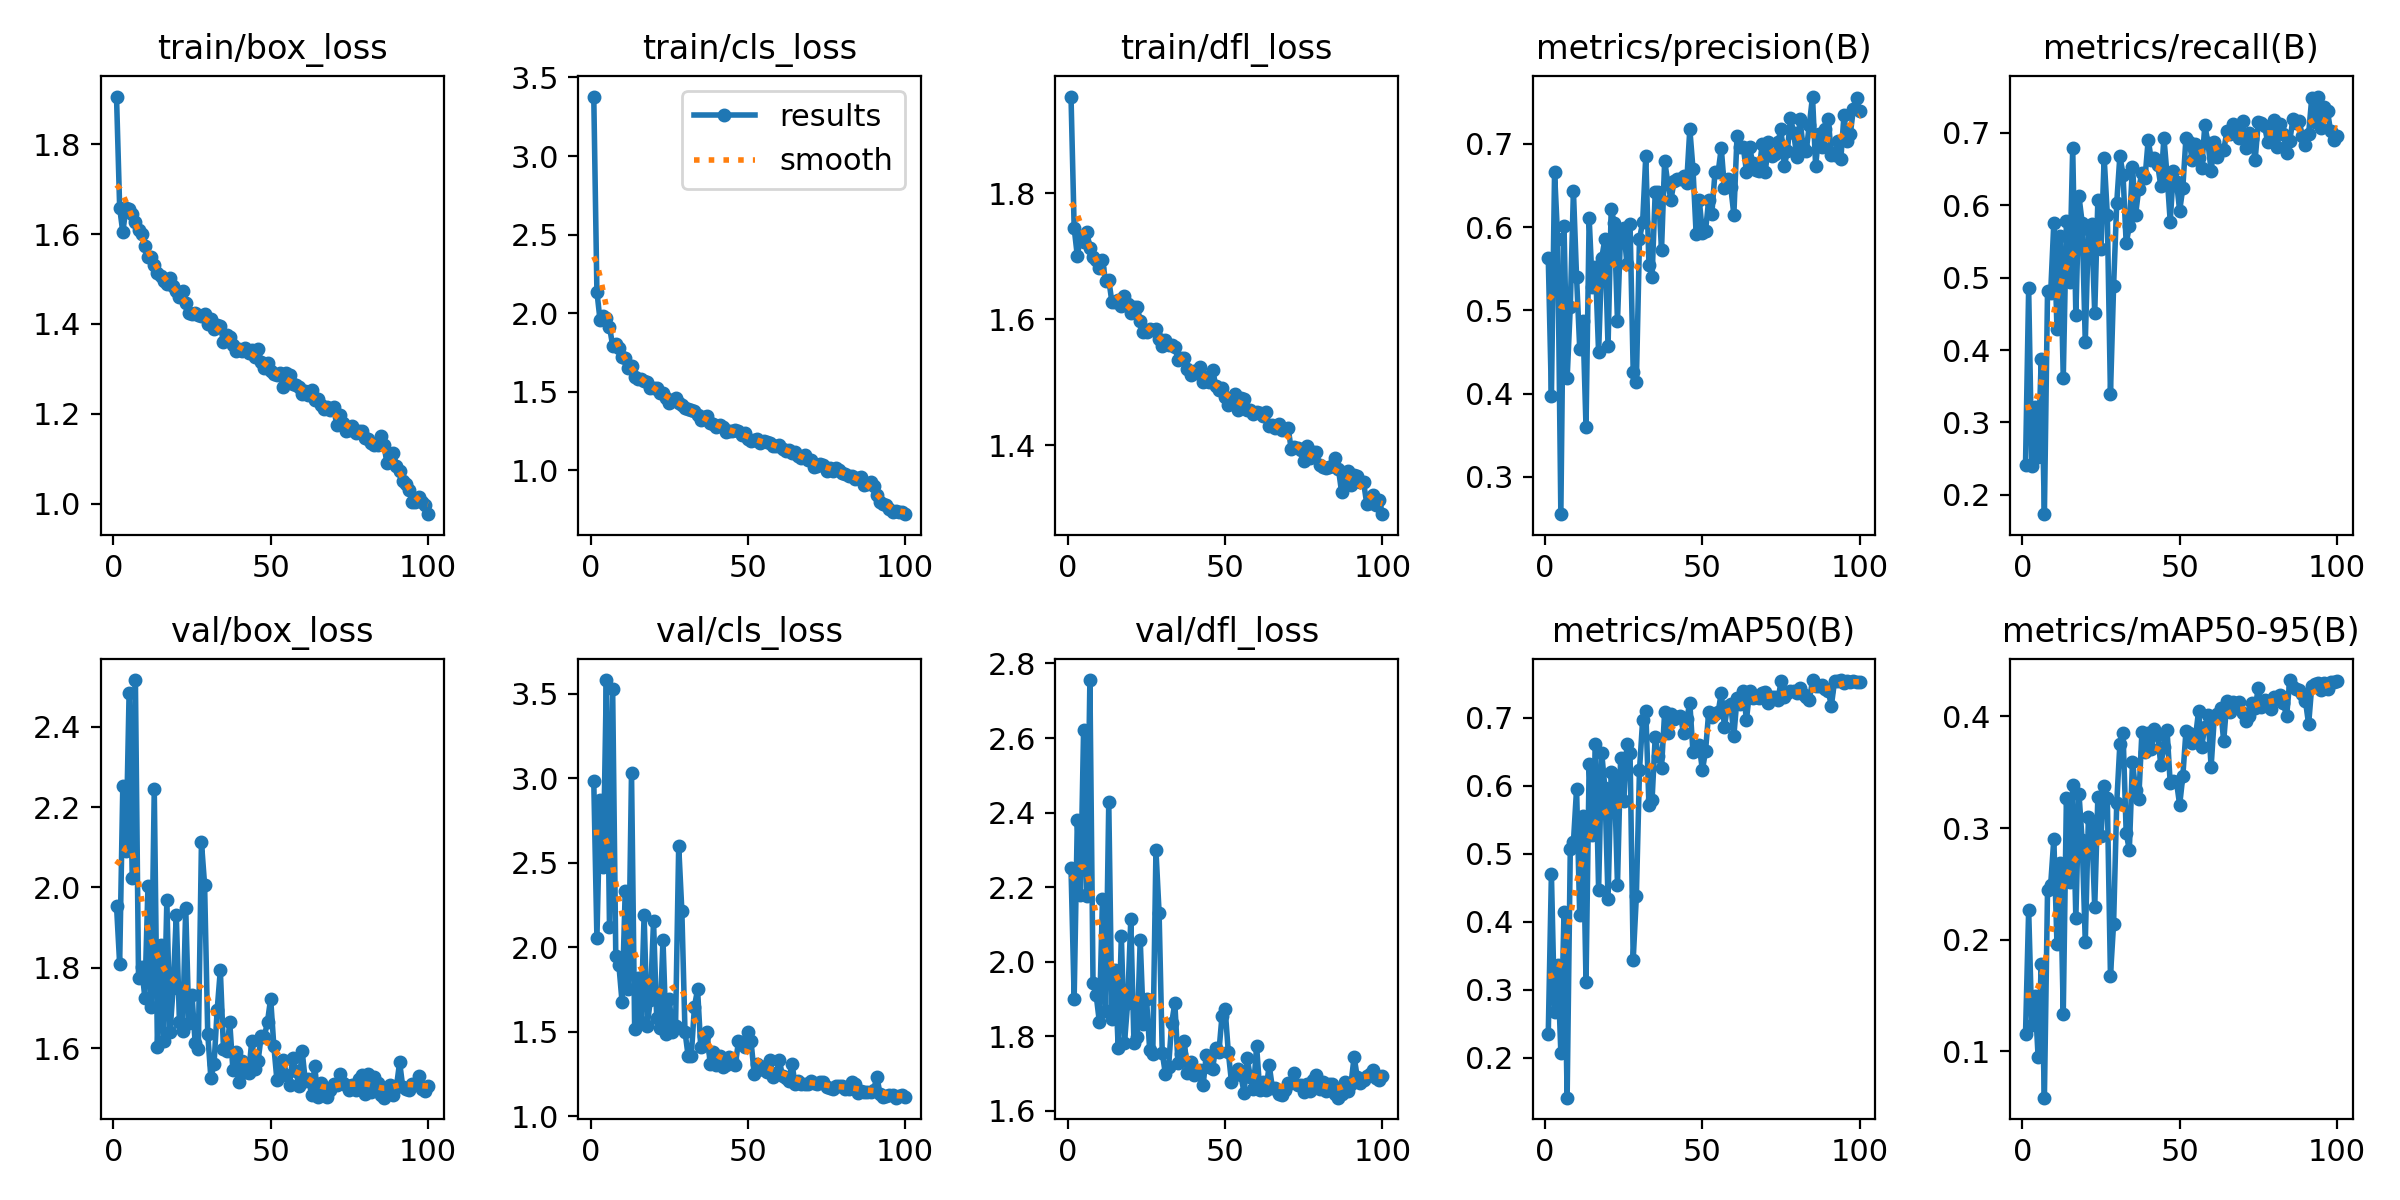

Source data for this figure (header and first rows):
epoch, time, train/box_loss, train/cls_loss, train/dfl_loss, metrics/precision(B), metrics/recall(B), metrics/mAP50(B), metrics/mAP50-95(B), val/box_loss, val/cls_loss, val/dfl_loss, lr/pg0, lr/pg1, lr/pg2
1, 75.38, 1.907, 3.379, 1.954, 0.5629, 0.2411, 0.2356, 0.1155, 1.954, 2.983, 2.25, 0.003324, 0.003324, 0.07008
2, 116.9, 1.659, 2.137, 1.745, 0.397, 0.4853, 0.4704, 0.2267, 1.81, 2.052, 1.901, 0.006592, 0.006592, 0.04002
3, 159.4, 1.604, 1.955, 1.701, 0.6656, 0.2393, 0.2672, 0.1236, 2.254, 2.868, 2.379, 0.009793, 0.009793, 0.009886
4, 200.8, 1.658, 1.98, 1.731, 0.5854, 0.3216, 0.3367, 0.1494, 2.091, 2.472, 2.18, 0.009703, 0.009703, 0.009703
5, 243.4, 1.656, 1.968, 1.724, 0.2551, 0.2529, 0.2071, 0.09497, 2.484, 3.58, 2.622, 0.009604, 0.009604, 0.009604
6, 286.4, 1.645, 1.915, 1.739, 0.6018, 0.388, 0.4142, 0.1786, 2.023, 2.119, 2.176, 0.009505, 0.009505, 0.009505
7, 329.2, 1.627, 1.794, 1.714, 0.4182, 0.1733, 0.1414, 0.05848, 2.516, 3.529, 2.756, 0.009406, 0.009406, 0.009406
8, 369.8, 1.609, 1.802, 1.699, 0.5041, 0.4814, 0.5065, 0.2443, 1.774, 1.948, 1.942, 0.009307, 0.009307, 0.009307
9, 410, 1.601, 1.782, 1.694, 0.6433, 0.4794, 0.5173, 0.2494, 1.801, 1.893, 1.91, 0.009208, 0.009208, 0.009208
10, 449.2, 1.573, 1.719, 1.682, 0.5395, 0.576, 0.5954, 0.2903, 1.726, 1.674, 1.839, 0.009109, 0.009109, 0.009109
11, 489.8, 1.55, 1.714, 1.694, 0.4541, 0.4291, 0.4095, 0.196, 2.004, 2.334, 2.168, 0.00901, 0.00901, 0.00901
12, 529.1, 1.548, 1.653, 1.661, 0.4877, 0.5568, 0.5562, 0.2687, 1.702, 1.754, 1.868, 0.008911, 0.008911, 0.008911
13, 568.2, 1.532, 1.664, 1.663, 0.3595, 0.3612, 0.311, 0.1339, 2.245, 3.032, 2.428, 0.008812, 0.008812, 0.008812
14, 608.4, 1.513, 1.594, 1.627, 0.6109, 0.5778, 0.6325, 0.3272, 1.602, 1.516, 1.847, 0.008713, 0.008713, 0.008713
15, 647.5, 1.507, 1.581, 1.628, 0.5279, 0.4943, 0.5271, 0.2515, 1.856, 1.817, 1.978, 0.008614, 0.008614, 0.008614
16, 688.9, 1.496, 1.583, 1.63, 0.5519, 0.6794, 0.6621, 0.3382, 1.617, 1.556, 1.767, 0.008515, 0.008515, 0.008515
17, 728.3, 1.489, 1.568, 1.622, 0.4493, 0.4485, 0.447, 0.2192, 1.968, 2.19, 2.068, 0.008416, 0.008416, 0.008416
18, 769.1, 1.501, 1.565, 1.637, 0.563, 0.6122, 0.6479, 0.3307, 1.639, 1.537, 1.782, 0.008317, 0.008317, 0.008317
19, 808.9, 1.485, 1.525, 1.625, 0.5853, 0.5761, 0.597, 0.2889, 1.749, 1.691, 1.888, 0.008218, 0.008218, 0.008218
20, 848.3, 1.473, 1.527, 1.61, 0.4565, 0.4114, 0.4338, 0.198, 1.932, 2.154, 2.113, 0.008119, 0.008119, 0.008119
21, 889.4, 1.461, 1.525, 1.619, 0.6216, 0.5667, 0.6196, 0.3098, 1.664, 1.585, 1.782, 0.00802, 0.00802, 0.00802
22, 930.9, 1.472, 1.493, 1.62, 0.6045, 0.5737, 0.6163, 0.305, 1.642, 1.523, 1.796, 0.007921, 0.007921, 0.007921
23, 972.4, 1.447, 1.496, 1.598, 0.4873, 0.4508, 0.4546, 0.2292, 1.95, 2.046, 2.059, 0.007822, 0.007822, 0.007822
24, 1012, 1.425, 1.46, 1.58, 0.5922, 0.6073, 0.6403, 0.328, 1.663, 1.489, 1.833, 0.007723, 0.007723, 0.007723
25, 1053, 1.421, 1.427, 1.58, 0.5985, 0.5396, 0.5775, 0.293, 1.732, 1.693, 1.9, 0.007624, 0.007624, 0.007624
26, 1094, 1.425, 1.449, 1.585, 0.5558, 0.6657, 0.6611, 0.3379, 1.613, 1.498, 1.764, 0.007525, 0.007525, 0.007525
27, 1136, 1.42, 1.463, 1.583, 0.6038, 0.5869, 0.6482, 0.3267, 1.598, 1.536, 1.752, 0.007426, 0.007426, 0.007426
28, 1177, 1.417, 1.429, 1.585, 0.4262, 0.3387, 0.3444, 0.1678, 2.112, 2.599, 2.298, 0.007327, 0.007327, 0.007327
29, 1217, 1.423, 1.417, 1.568, 0.4138, 0.488, 0.4372, 0.2144, 2.007, 2.215, 2.131, 0.007228, 0.007228, 0.007228
30, 1258, 1.399, 1.395, 1.558, 0.5857, 0.6036, 0.6231, 0.3226, 1.635, 1.501, 1.754, 0.007129, 0.007129, 0.007129
31, 1297, 1.411, 1.391, 1.567, 0.6058, 0.6682, 0.6968, 0.3755, 1.525, 1.357, 1.699, 0.00703, 0.00703, 0.00703
32, 1338, 1.39, 1.384, 1.559, 0.6854, 0.6422, 0.7105, 0.3854, 1.56, 1.359, 1.716, 0.006931, 0.006931, 0.006931
33, 1377, 1.397, 1.376, 1.56, 0.5546, 0.5473, 0.572, 0.2958, 1.695, 1.649, 1.834, 0.006832, 0.006832, 0.006832
34, 1417, 1.396, 1.356, 1.556, 0.5398, 0.5708, 0.5795, 0.2802, 1.794, 1.751, 1.889, 0.006733, 0.006733, 0.006733
35, 1458, 1.36, 1.324, 1.536, 0.6423, 0.6529, 0.6721, 0.3593, 1.598, 1.412, 1.726, 0.006634, 0.006634, 0.006634
36, 1497, 1.376, 1.338, 1.539, 0.6426, 0.5871, 0.6441, 0.3337, 1.591, 1.475, 1.751, 0.006535, 0.006535, 0.006535
37, 1539, 1.37, 1.346, 1.538, 0.5725, 0.6229, 0.6262, 0.3261, 1.664, 1.499, 1.788, 0.006436, 0.006436, 0.006436
38, 1580, 1.352, 1.303, 1.521, 0.6797, 0.6451, 0.7086, 0.3858, 1.546, 1.312, 1.702, 0.006337, 0.006337, 0.006337
39, 1621, 1.339, 1.293, 1.511, 0.6528, 0.638, 0.6777, 0.3683, 1.591, 1.383, 1.729, 0.006238, 0.006238, 0.006238
40, 1663, 1.344, 1.279, 1.518, 0.6327, 0.6904, 0.7051, 0.3852, 1.514, 1.306, 1.696, 0.006139, 0.006139, 0.006139
41, 1702, 1.341, 1.286, 1.515, 0.6551, 0.6624, 0.6982, 0.3707, 1.568, 1.355, 1.7, 0.00604, 0.00604, 0.00604
42, 1743, 1.346, 1.28, 1.524, 0.6582, 0.6657, 0.7016, 0.3886, 1.539, 1.294, 1.708, 0.005941, 0.005941, 0.005941
43, 1782, 1.336, 1.247, 1.5, 0.6571, 0.6559, 0.7027, 0.3837, 1.537, 1.301, 1.668, 0.005842, 0.005842, 0.005842
44, 1822, 1.341, 1.252, 1.508, 0.6616, 0.6271, 0.6777, 0.3565, 1.619, 1.352, 1.75, 0.005743, 0.005743, 0.005743
45, 1862, 1.327, 1.251, 1.501, 0.6533, 0.6935, 0.6983, 0.373, 1.547, 1.332, 1.718, 0.005644, 0.005644, 0.005644
46, 1902, 1.344, 1.257, 1.52, 0.7177, 0.6411, 0.7215, 0.3874, 1.568, 1.302, 1.712, 0.005545, 0.005545, 0.005545
47, 1942, 1.315, 1.254, 1.495, 0.67, 0.5775, 0.6499, 0.3401, 1.63, 1.445, 1.769, 0.005446, 0.005446, 0.005446
48, 1983, 1.301, 1.228, 1.488, 0.592, 0.6472, 0.6535, 0.3418, 1.628, 1.44, 1.757, 0.005347, 0.005347, 0.005347
49, 2022, 1.313, 1.235, 1.49, 0.6326, 0.6323, 0.6592, 0.3413, 1.666, 1.408, 1.854, 0.005248, 0.005248, 0.005248
50, 2062, 1.294, 1.203, 1.476, 0.5929, 0.5923, 0.6226, 0.3206, 1.723, 1.5, 1.872, 0.005149, 0.005149, 0.005149
51, 2101, 1.289, 1.19, 1.464, 0.5958, 0.6235, 0.6514, 0.3462, 1.606, 1.443, 1.757, 0.00505, 0.00505, 0.00505
52, 2142, 1.285, 1.196, 1.472, 0.6326, 0.6928, 0.7083, 0.3867, 1.52, 1.251, 1.677, 0.004951, 0.004951, 0.004951
53, 2181, 1.291, 1.2, 1.482, 0.6159, 0.6879, 0.7013, 0.3853, 1.559, 1.31, 1.698, 0.004852, 0.004852, 0.004852
54, 2222, 1.261, 1.174, 1.457, 0.6656, 0.6629, 0.7047, 0.3761, 1.571, 1.3, 1.711, 0.004753, 0.004753, 0.004753
55, 2262, 1.291, 1.185, 1.476, 0.666, 0.6848, 0.7079, 0.3805, 1.534, 1.273, 1.695, 0.004654, 0.004654, 0.004654
56, 2302, 1.286, 1.182, 1.473, 0.6949, 0.6652, 0.7367, 0.4046, 1.508, 1.262, 1.648, 0.004555, 0.004555, 0.004555
57, 2342, 1.267, 1.176, 1.457, 0.6463, 0.6512, 0.6868, 0.373, 1.575, 1.334, 1.74, 0.004456, 0.004456, 0.004456
58, 2383, 1.264, 1.156, 1.456, 0.6577, 0.7101, 0.7178, 0.3908, 1.543, 1.233, 1.691, 0.004357, 0.004357, 0.004357
59, 2424, 1.26, 1.155, 1.45, 0.6484, 0.6866, 0.72, 0.4012, 1.505, 1.256, 1.658, 0.004258, 0.004258, 0.004258
60, 2464, 1.245, 1.16, 1.452, 0.6148, 0.6472, 0.6736, 0.3548, 1.594, 1.333, 1.773, 0.004159, 0.004159, 0.004159
... 40 more rows
